Labelled photos from "tumorous_and_nontumorous", an image-classification folder in Codster7SH/Brain-tumore-Prediction-model. The possible labels are: non-tumorous, tumorous.

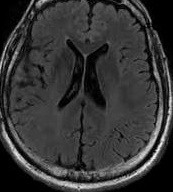
Label: non-tumorous

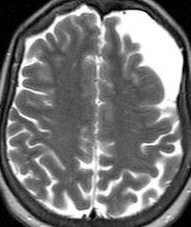
Label: tumorous

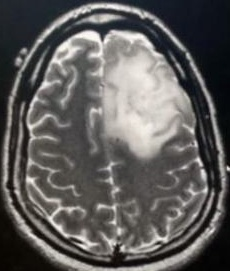
Label: tumorous

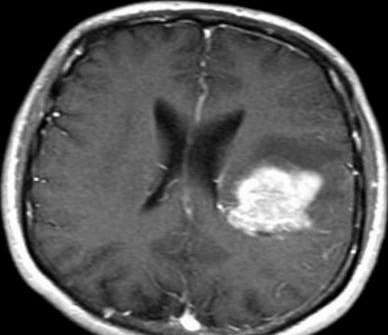
Label: tumorous

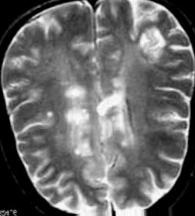
Label: non-tumorous

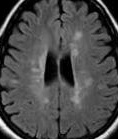
Label: non-tumorous
